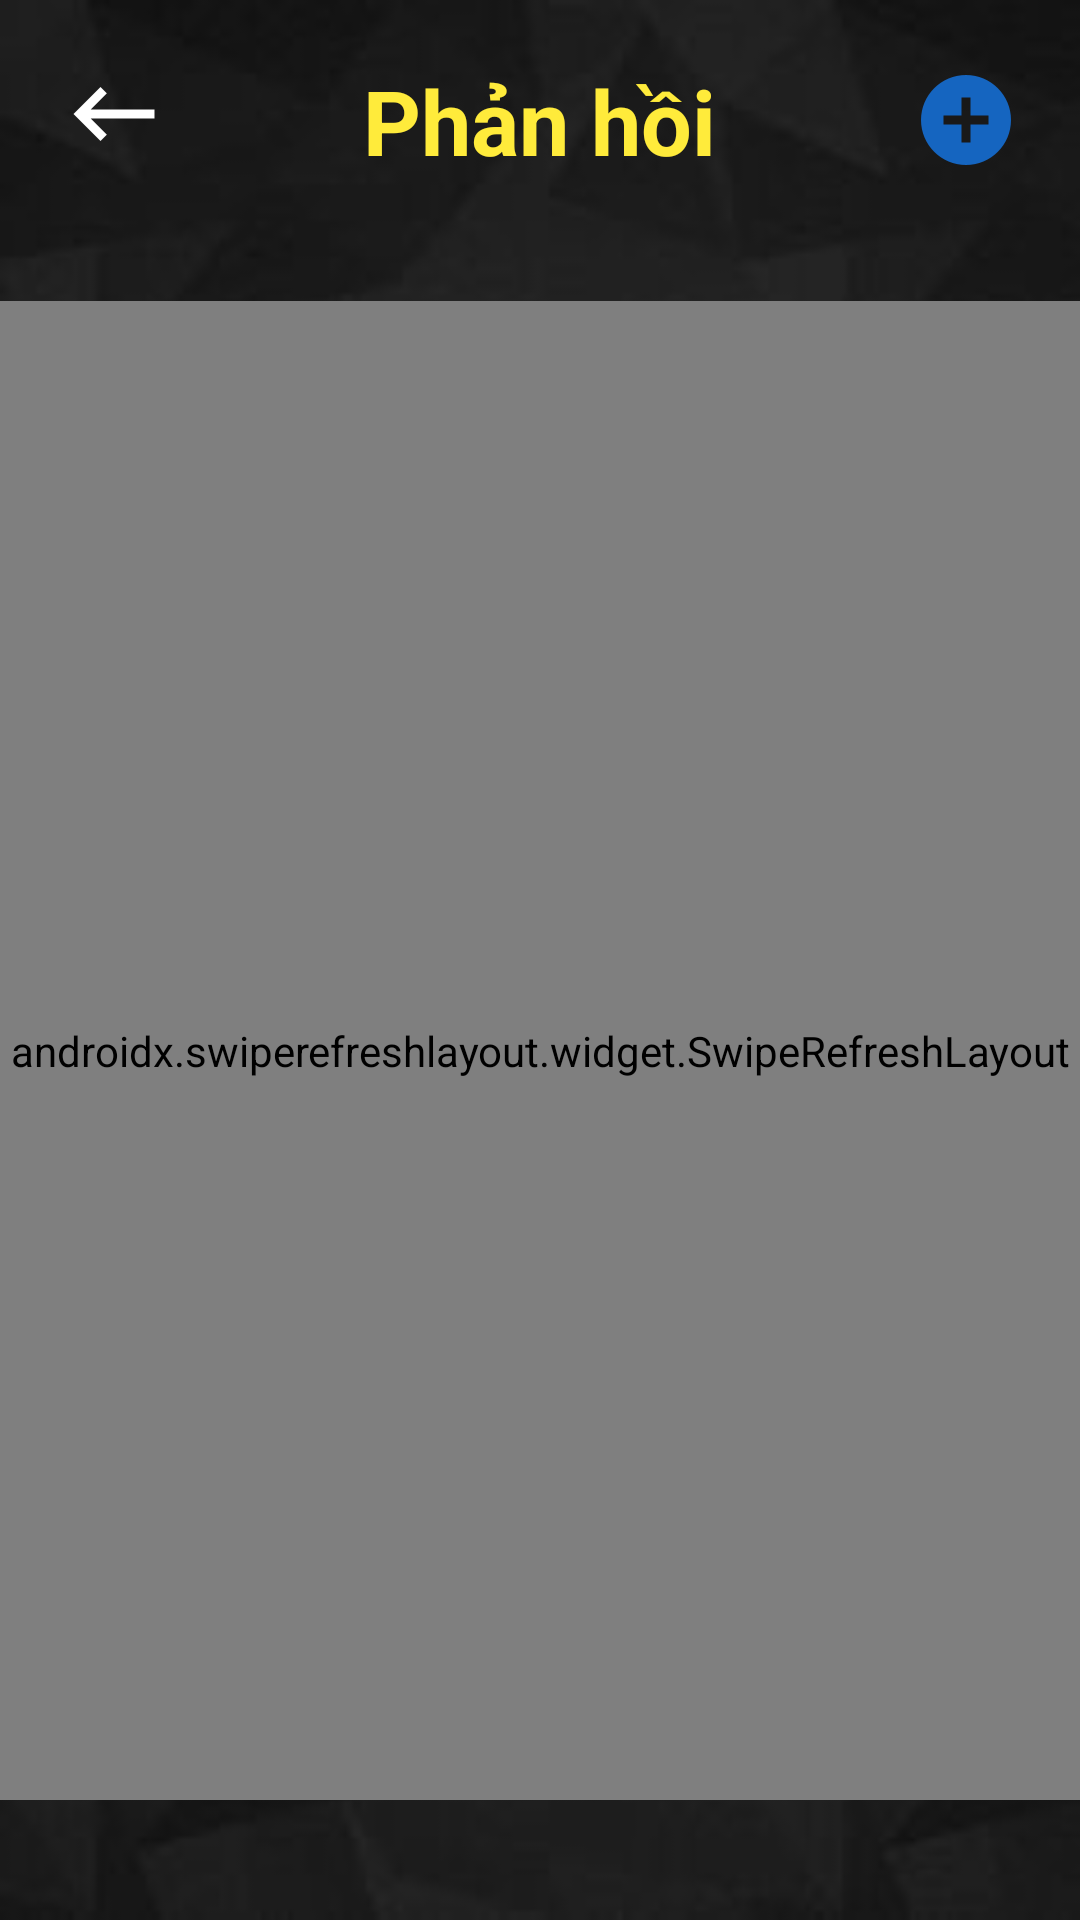

Produce the Android XML layout that renders to this screen, including the resource entries it uses.
<!-- AndroidManifest.xml: application theme Theme.UETFood -->
<!-- res/layout/fragment_feedback.xml -->
<?xml version="1.0" encoding="utf-8"?>
<layout xmlns:android="http://schemas.android.com/apk/res/android">
    <data>
        <variable
            name="data"
            type="com.chun.uetfood.viewmodel.FeedbackViewModel" />
    </data>

    <LinearLayout
        android:layout_width="match_parent"
        android:layout_height="match_parent"
        android:background="@drawable/background"
        android:orientation="vertical">

        <RelativeLayout
            android:layout_width="match_parent"
            android:layout_height="wrap_content">

            <ImageButton
                android:id="@+id/ib_back"
                android:layout_width="wrap_content"
                android:layout_height="wrap_content"
                android:layout_marginStart="20dp"
                android:layout_marginTop="20dp"
                android:background="?selectableItemBackgroundBorderless"
                android:src="@drawable/baseline_keyboard_backspace_white_36dp">

            </ImageButton>

            <TextView
                android:id="@+id/tv_title"
                android:layout_width="wrap_content"
                android:layout_height="wrap_content"
                android:layout_centerHorizontal="true"
                android:layout_gravity="center_horizontal"
                android:layout_marginTop="20dp"
                android:text="Phản hồi"
                android:textColor="#FFEB3B"
                android:textSize="30sp"
                android:textStyle="bold">

            </TextView>

            <ImageButton
                android:id="@+id/ib_addFeedback"
                android:layout_width="wrap_content"
                android:layout_height="wrap_content"
                android:layout_alignParentEnd="true"
                android:layout_marginTop="22dp"
                android:layout_marginEnd="20dp"
                android:background="?selectableItemBackgroundBorderless"
                android:src="@drawable/baseline_add_circle_blue_800_36dp">

            </ImageButton>

        </RelativeLayout>

        <androidx.swiperefreshlayout.widget.SwipeRefreshLayout
            android:id="@+id/refresh"
            android:layout_width="match_parent"
            android:layout_height="match_parent"
            android:layout_marginTop="40dp"
            android:layout_marginBottom="40dp">

            <androidx.recyclerview.widget.RecyclerView
                android:id="@+id/rc_feedback"
                android:layout_width="match_parent"
                android:layout_height="match_parent" />
        </androidx.swiperefreshlayout.widget.SwipeRefreshLayout>

    </LinearLayout>
</layout>
<!-- resources referenced by this layout -->
<resources>
  <!-- drawable background: jpg bitmap (drawable-hdpi, 5243 bytes) -->
  <!-- drawable baseline_add_circle_blue_800_36dp: png bitmap (drawable-xxhdpi, 1595 bytes) -->
  <!-- drawable baseline_keyboard_backspace_white_36dp: png bitmap (drawable-xxhdpi, 786 bytes) -->
  <style name="Theme.UETFood" parent="Theme.MaterialComponents.Light.NoActionBar">
          
          <item name="colorPrimary">@color/purple_500</item>
          <item name="colorPrimaryVariant">@color/purple_700</item>
          <item name="colorOnPrimary">@color/white</item>
          
          <item name="colorSecondary">@color/teal_200</item>
          <item name="colorSecondaryVariant">@color/teal_700</item>
          <item name="colorOnSecondary">@color/black</item>
          
          <item name="android:statusBarColor" tools:targetApi="l">?attr/colorPrimaryVariant</item>
          
      </style>
  <!-- not gathered from this repository: default colours our renderer supplied (Android Studio template values) -->
  <color name="purple_500">#FF6200EE</color>
  <color name="purple_700">#FF3700B3</color>
  <color name="teal_200">#FF03DAC5</color>
  <color name="teal_700">#FF018786</color>
  <color name="black">#FF000000</color>
  <color name="white">#FFFFFFFF</color>
</resources>
